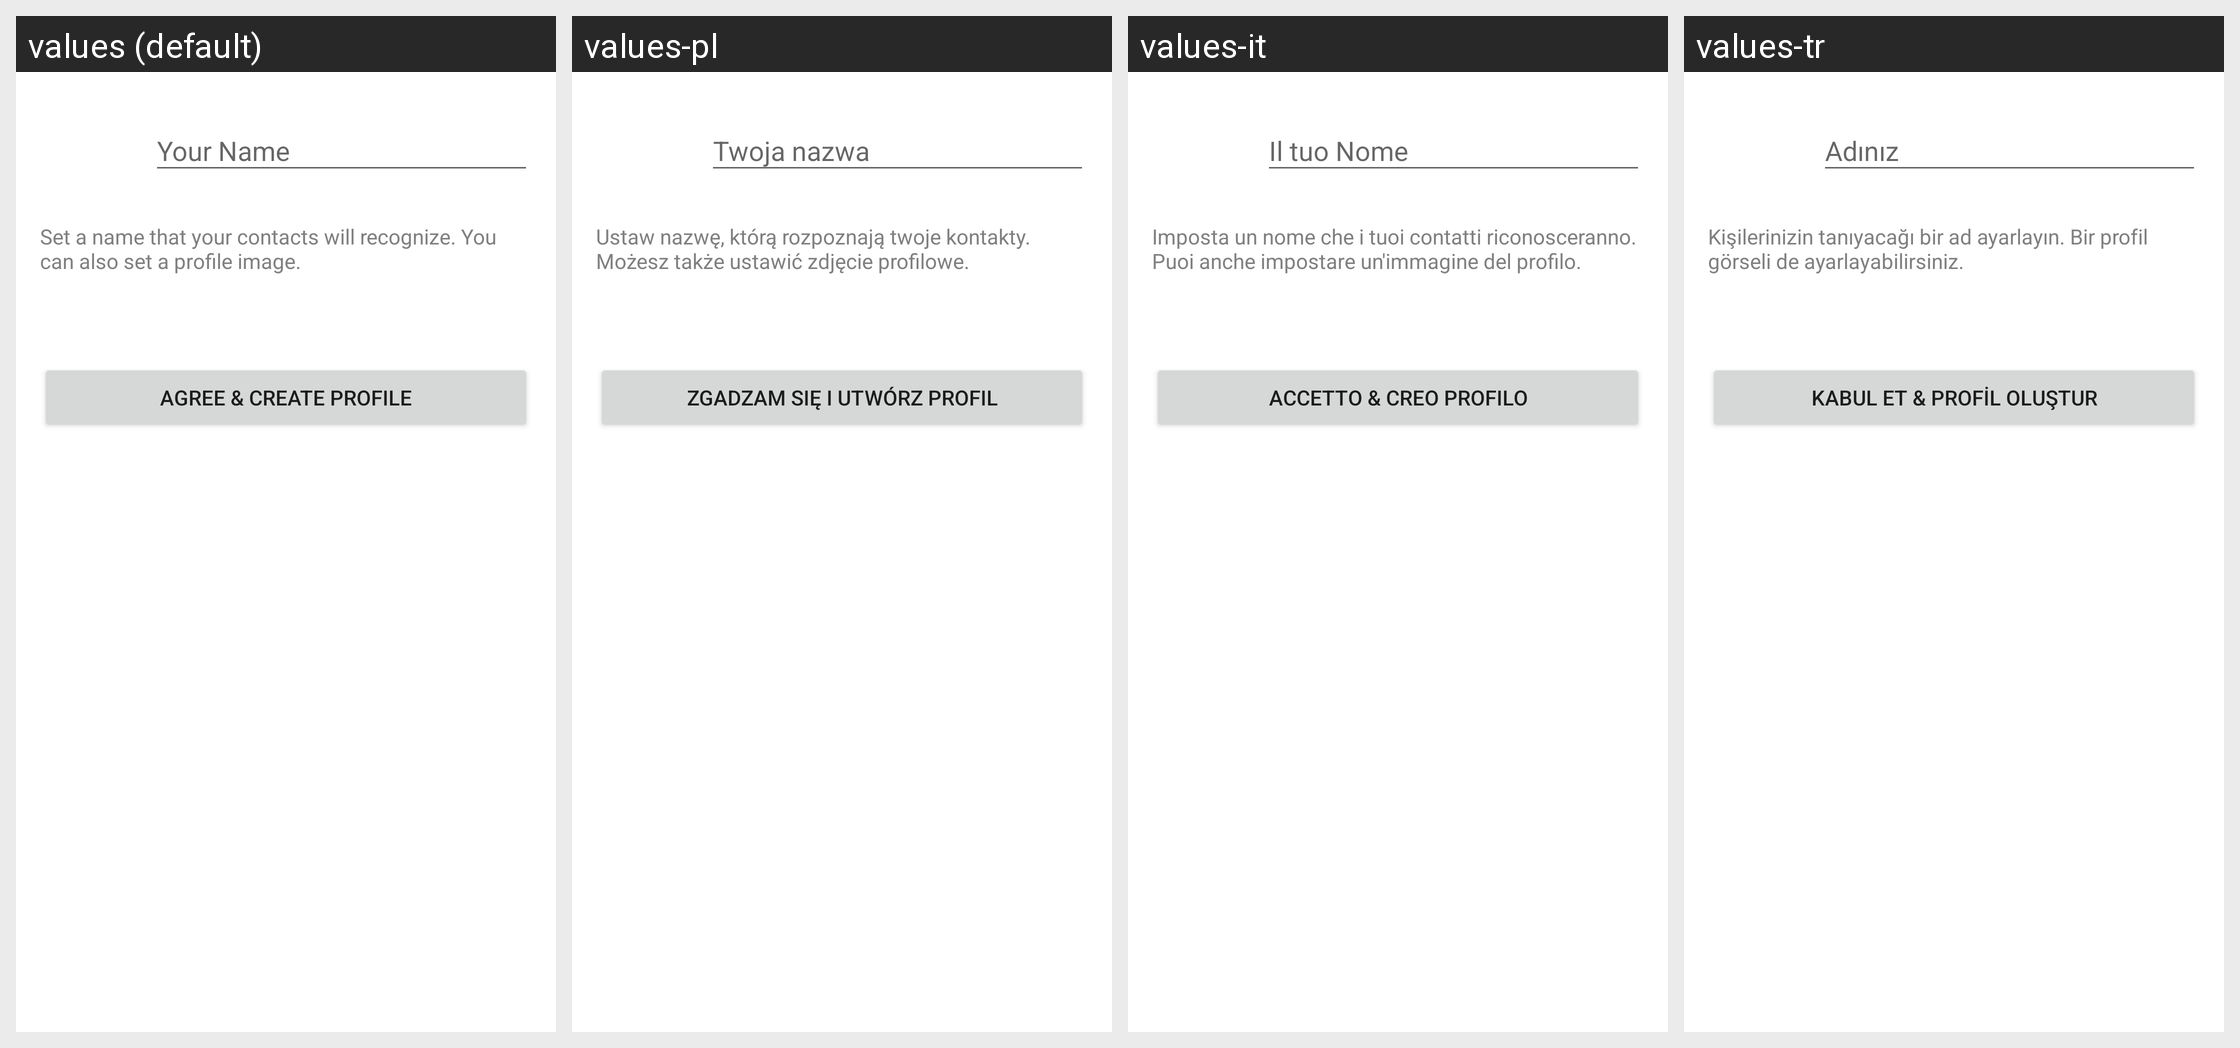

The same Android screen rendered under several of its app's locales, left to right. List the strings drawn on it with the default value and each locale's translation.
Android screen res/layout/instant_onboarding_activity.xml rendered under 4 locales, left to right: values (default), values-pl, values-it, values-tr. Device: Nexus 5 (rendered at 1080×1920; each locale shown at half size, 540×960, under a caption strip naming it); theme TextSecure.LightTheme.
Other locales in the repository, not shown: values-ar, values-az, values-bg, values-bqi, values-ca, values-ckb, values-cs, values-da, values-de, values-el, values-eo, values-es, values-eu, values-fa, values-fi, values-fr, values-gl, values-hr, values-hu, values-in, values-ja, values-km, values-ko, values-lt, values-nb, values-nl, values-pt, values-pt-rBR, values-ro, values-ru, values-sc, values-sk, values-sq, values-sr, values-sv, values-ta, values-te, values-uk, values-vi, values-zh-rCN, values-zh-rTW.
Strings drawn on this screen, with the default value and each locale's value (text and hints the layout hard-codes, and strings that could not be matched under every locale, appear in the picture but are not listed):

set_name_and_avatar_explain
  values: Set a name that your contacts will recognize. You can also set a profile image.
  values-pl: Ustaw nazwę, którą rozpoznają twoje kontakty. Możesz także ustawić zdjęcie profilowe.
  values-it: Imposta un nome che i tuoi contatti riconosceranno. Puoi anche impostare un'immagine del profilo.
  values-tr: Kişilerinizin tanıyacağı bir ad ayarlayın. Bir profil görseli de ayarlayabilirsiniz.

instant_onboarding_create
  values: Agree & Create Profile
  values-pl: Zgadzam się i Utwórz profil
  values-it: Accetto & Creo Profilo
  values-tr: Kabul Et & Profil Oluştur
